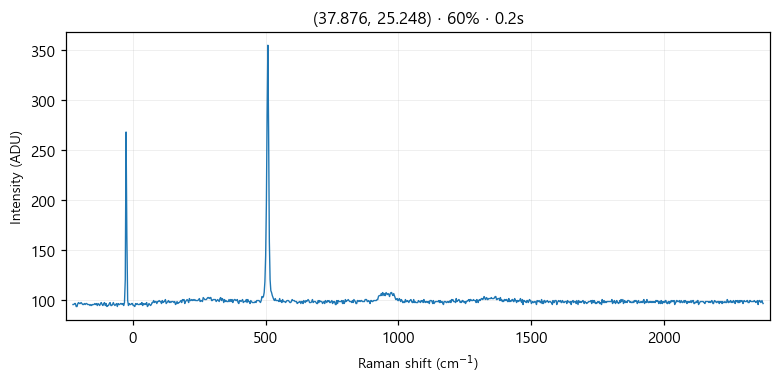

The data file committed next to this chart (first rows):
# laser_power_pct, 60
# exposure_time, 0.2
# laser_nm, 532
# mode, single
pixel_index, raman_shift_cm-1, wavelength_nm, intensity
0, -224.9, 525.7, 95.0
1, -221.8, 525.8, 95.0
2, -218.8, 525.9, 96.0
3, -215.7, 526, 96.0
4, -212.6, 526.1, 93.0
5, -209.6, 526.2, 93.0
6, -206.5, 526.2, 96.0
7, -203.5, 526.3, 97.0
8, -200.4, 526.4, 96.0
9, -197.3, 526.5, 96.0
10, -194.3, 526.6, 97.0
11, -191.2, 526.7, 96.0
12, -188.2, 526.7, 95.0
13, -185.1, 526.8, 95.0
14, -182.1, 526.9, 96.0
15, -179, 527, 95.0
16, -176, 527.1, 96.0
17, -172.9, 527.2, 96.0
18, -169.9, 527.3, 95.0
19, -166.8, 527.3, 95.0
20, -163.8, 527.4, 95.0
21, -160.7, 527.5, 94.0
22, -157.7, 527.6, 95.0
23, -154.7, 527.7, 94.0
24, -151.6, 527.8, 95.0
25, -148.6, 527.8, 95.0
26, -145.5, 527.9, 95.0
27, -142.5, 528, 96.0
28, -139.5, 528.1, 95.0
29, -136.4, 528.2, 96.0
30, -133.4, 528.3, 94.0
31, -130.4, 528.4, 96.0
32, -127.3, 528.4, 95.0
33, -124.3, 528.5, 94.0
34, -121.3, 528.6, 96.0
35, -118.2, 528.7, 97.0
36, -115.2, 528.8, 95.0
37, -112.2, 528.9, 94.0
38, -109.2, 528.9, 96.0
39, -106.2, 529, 97.0
40, -103.1, 529.1, 94.0
41, -100.1, 529.2, 96.0
42, -97.09, 529.3, 93.0
43, -94.08, 529.4, 94.0
44, -91.06, 529.5, 94.0
45, -88.05, 529.5, 96.0
46, -85.03, 529.6, 97.0
47, -82.02, 529.7, 94.0
48, -79.01, 529.8, 94.0
49, -76, 529.9, 95.0
50, -72.99, 530, 97.0
51, -69.98, 530, 95.0
52, -66.97, 530.1, 94.0
53, -63.97, 530.2, 95.0
54, -60.96, 530.3, 96.0
55, -57.96, 530.4, 93.0
... 968 more rows
